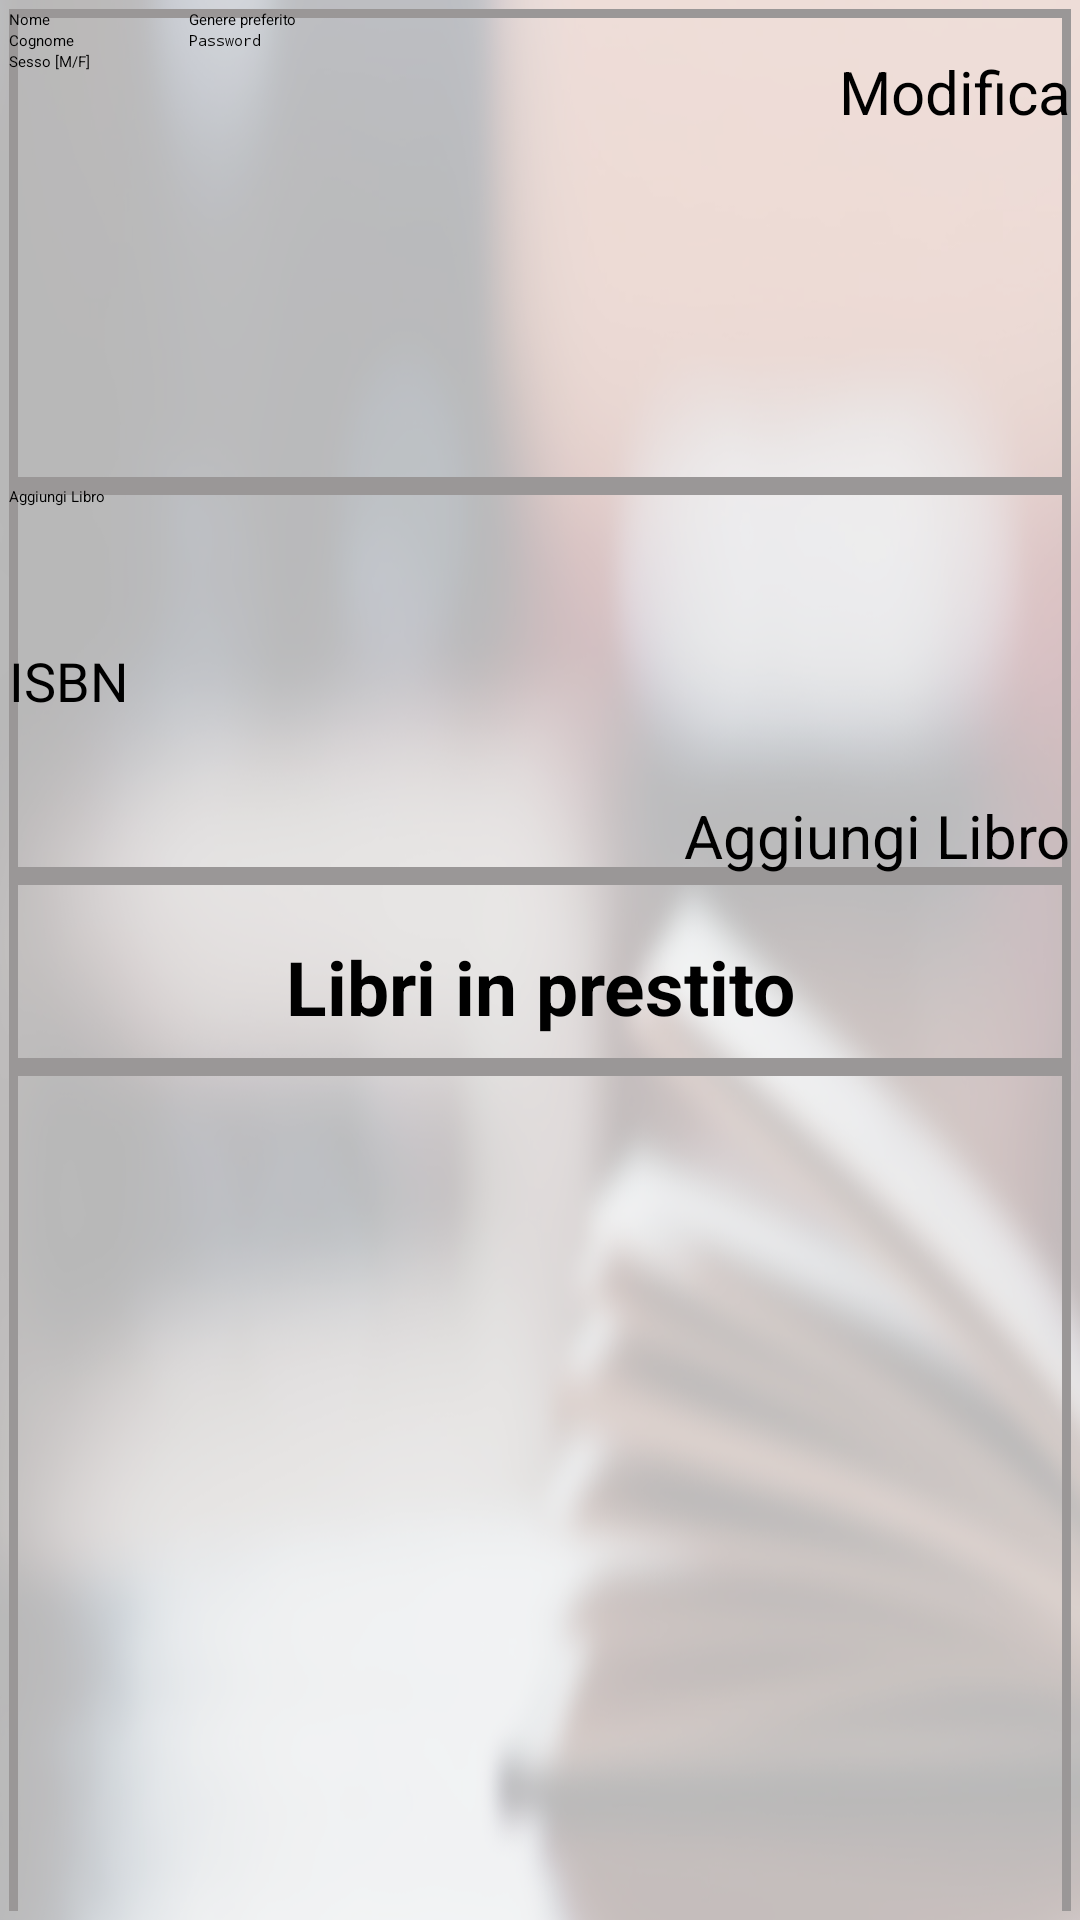

This screen was rendered from an Android layout file. Write that file and the resources it references.
<!-- AndroidManifest.xml: application theme AppTheme -->
<!-- res/layout/fragment_account_port.xml -->
<?xml version="1.0" encoding="utf-8"?>
<LinearLayout xmlns:android="http://schemas.android.com/apk/res/android"
    android:layout_width="match_parent"
    android:layout_height="match_parent"
    android:orientation="vertical"
    android:padding="3dp"
    android:background="@drawable/back">
    <ScrollView
        android:layout_width="wrap_content"
        android:layout_height="wrap_content"
        android:id="@+id/scrollView4" >
        <LinearLayout
            android:orientation="vertical"
            android:layout_height="wrap_content"
            android:layout_width="match_parent">

    <RelativeLayout
        android:background="@drawable/border"
            android:layout_width="match_parent"
            android:layout_height="159dp">

            <Button
                style="?android:attr/buttonStyleSmall"
                android:layout_width="wrap_content"
                android:layout_height="wrap_content"
                android:textSize="20sp"
                android:text="@string/modifica"
                android:id="@+id/modifica_button"
                android:layout_below="@+id/login_password_et"
                android:layout_alignParentEnd="true" />


            <EditText
                android:layout_width="wrap_content"
                android:layout_height="wrap_content"
                android:inputType="textEmailAddress"
                android:ems="10"
                android:focusable="false"
                android:focusableInTouchMode="true"
                android:id="@+id/nome_et"
                android:layout_alignParentTop="true"
                android:layout_alignParentStart="true"
                android:hint="Nome" />

            <EditText
                android:layout_width="wrap_content"
                android:layout_height="wrap_content"
                android:focusable="false"
                android:focusableInTouchMode="true"
                android:inputType="textPersonName"
                android:ems="10"
                android:id="@+id/cognome_et"
                android:hint="Cognome"
                android:layout_below="@+id/nome_et"
                android:layout_alignParentStart="true" />

            <EditText
                android:layout_width="wrap_content"
                android:layout_height="wrap_content"
                android:focusable="false"
                android:focusableInTouchMode="true"
                android:inputType="text"
                android:ems="10"
                android:id="@+id/genere_pref_et"
                android:layout_alignParentTop="true"
                android:layout_toEndOf="@+id/nome_et"
                android:hint="Genere preferito" />

            <EditText
                android:layout_width="wrap_content"
                android:layout_height="wrap_content"
                android:inputType="textPersonName"
                android:ems="10"
                android:focusable="false"
                android:focusableInTouchMode="true"
                android:id="@+id/sesso_et"
                android:layout_below="@+id/cognome_et"
                android:layout_alignParentStart="true"
                android:hint="Sesso [M/F]" />

            <EditText
                android:layout_width="wrap_content"
                android:layout_height="wrap_content"
                android:inputType="textPassword"
                android:ems="10"
                android:focusable="false"
                android:focusableInTouchMode="true"
                android:id="@+id/login_password_et"
                android:layout_gravity="right"
                android:layout_alignTop="@+id/cognome_et"
                android:layout_toEndOf="@+id/cognome_et"
                android:hint="Password" />

        </RelativeLayout>

        <RelativeLayout
            android:background="@drawable/border"
            android:layout_width="fill_parent"
            android:layout_height="130dp">

            <TextView
                android:layout_width="fill_parent"
                android:layout_height="wrap_content"
                android:textAppearance="?android:attr/textAppearanceLarge"
                android:text="@string/aggiungilibro"
                android:id="@+id/textView7"
                android:layout_alignParentTop="true"
                android:layout_alignParentStart="true" />

            <TextView
                android:layout_width="wrap_content"
                android:layout_height="wrap_content"
                android:textAppearance="?android:attr/textAppearanceSmall"
                android:text="ISBN"
                android:textSize="18sp"
                android:id="@+id/textView8"
                android:layout_centerVertical="true"
                android:layout_alignParentStart="true" />

            <EditText
                android:layout_width="200dp"
                android:layout_height="wrap_content"
                android:id="@+id/ISBN_et"
                android:layout_above="@+id/aggiungi_button"
                android:layout_centerHorizontal="true" />

            <Button
                style="?android:attr/buttonStyleSmall"
                android:layout_width="wrap_content"
                android:layout_height="wrap_content"
                android:text="@string/aggiungilibro"
                android:textSize="20sp"
                android:id="@+id/aggiungi_button"
                android:layout_alignParentBottom="true"
                android:layout_alignParentEnd="true" />
        </RelativeLayout>



        <LinearLayout
            android:orientation="vertical"
            android:layout_width="match_parent"

            android:layout_height="match_parent"
            android:layout_below="@+id/gridLayout"
            android:layout_alignParentStart="true">

            <TextView
                android:layout_height="wrap_content"
                android:textSize="25sp"
                android:background="@drawable/border"
                android:layout_width="fill_parent"

                android:textAppearance="?android:attr/textAppearanceLarge"
                android:text="@string/prestito"
                android:id="@+id/textView5"
                android:textAlignment="center"
                android:layout_gravity="center_horizontal"
                android:gravity="center"
                android:paddingTop="20dp"
                android:paddingBottom="10dp"
                android:textStyle="bold" />

            <ListView
                android:background="@drawable/border"
                android:layout_width="match_parent"
                android:layout_height="300dp"
                android:id="@+id/prestito_list" />


            <TextView
                android:background="@drawable/border"
                android:layout_width="fill_parent"
                android:layout_height="wrap_content"
                android:textSize="25sp"
                android:textAlignment="center"
                android:textAppearance="?android:attr/textAppearanceLarge"
                android:text="@string/lettura"
                android:id="@+id/zdfdsf"
                android:gravity="center"
                android:paddingTop="20dp"
                android:paddingBottom="10dp"
                android:textStyle="bold" />

            <ListView
                android:background="@drawable/border"
                android:layout_width="match_parent"
                android:layout_height="300dp"
                android:id="@+id/lettura_list" />

        </LinearLayout>
        </LinearLayout>
    </ScrollView>


</LinearLayout>
<!-- resources referenced by this layout -->
<resources>
  <!-- drawable back: png bitmap (drawable, 363605 bytes) -->
  <!-- drawable border (drawable) -->
  <?xml version="1.0" encoding="utf-8"?>
      <shape xmlns:android="http://schemas.android.com/apk/res/android" android:shape="rectangle" >
  
  
          <stroke android:width="3dip" android:color="#9A9797"/>
      
      </shape>
  <string name="aggiungilibro">Aggiungi Libro</string>
  <string name="lettura">Libri in lettura</string>
  <string name="modifica">Modifica</string>
  <string name="prestito">Libri in prestito</string>
  <style name="AppTheme">
          
          <item name="colorPrimary">@color/colorPrimary</item>
          <item name="colorPrimaryDark">@color/colorPrimaryDark</item>
          <item name="colorAccent">@color/colorAccent</item>
      </style>
  <color name="colorPrimary">#3F51B5</color>
  <color name="colorPrimaryDark">#303F9F</color>
  <color name="colorAccent">#FF4081</color>
</resources>
